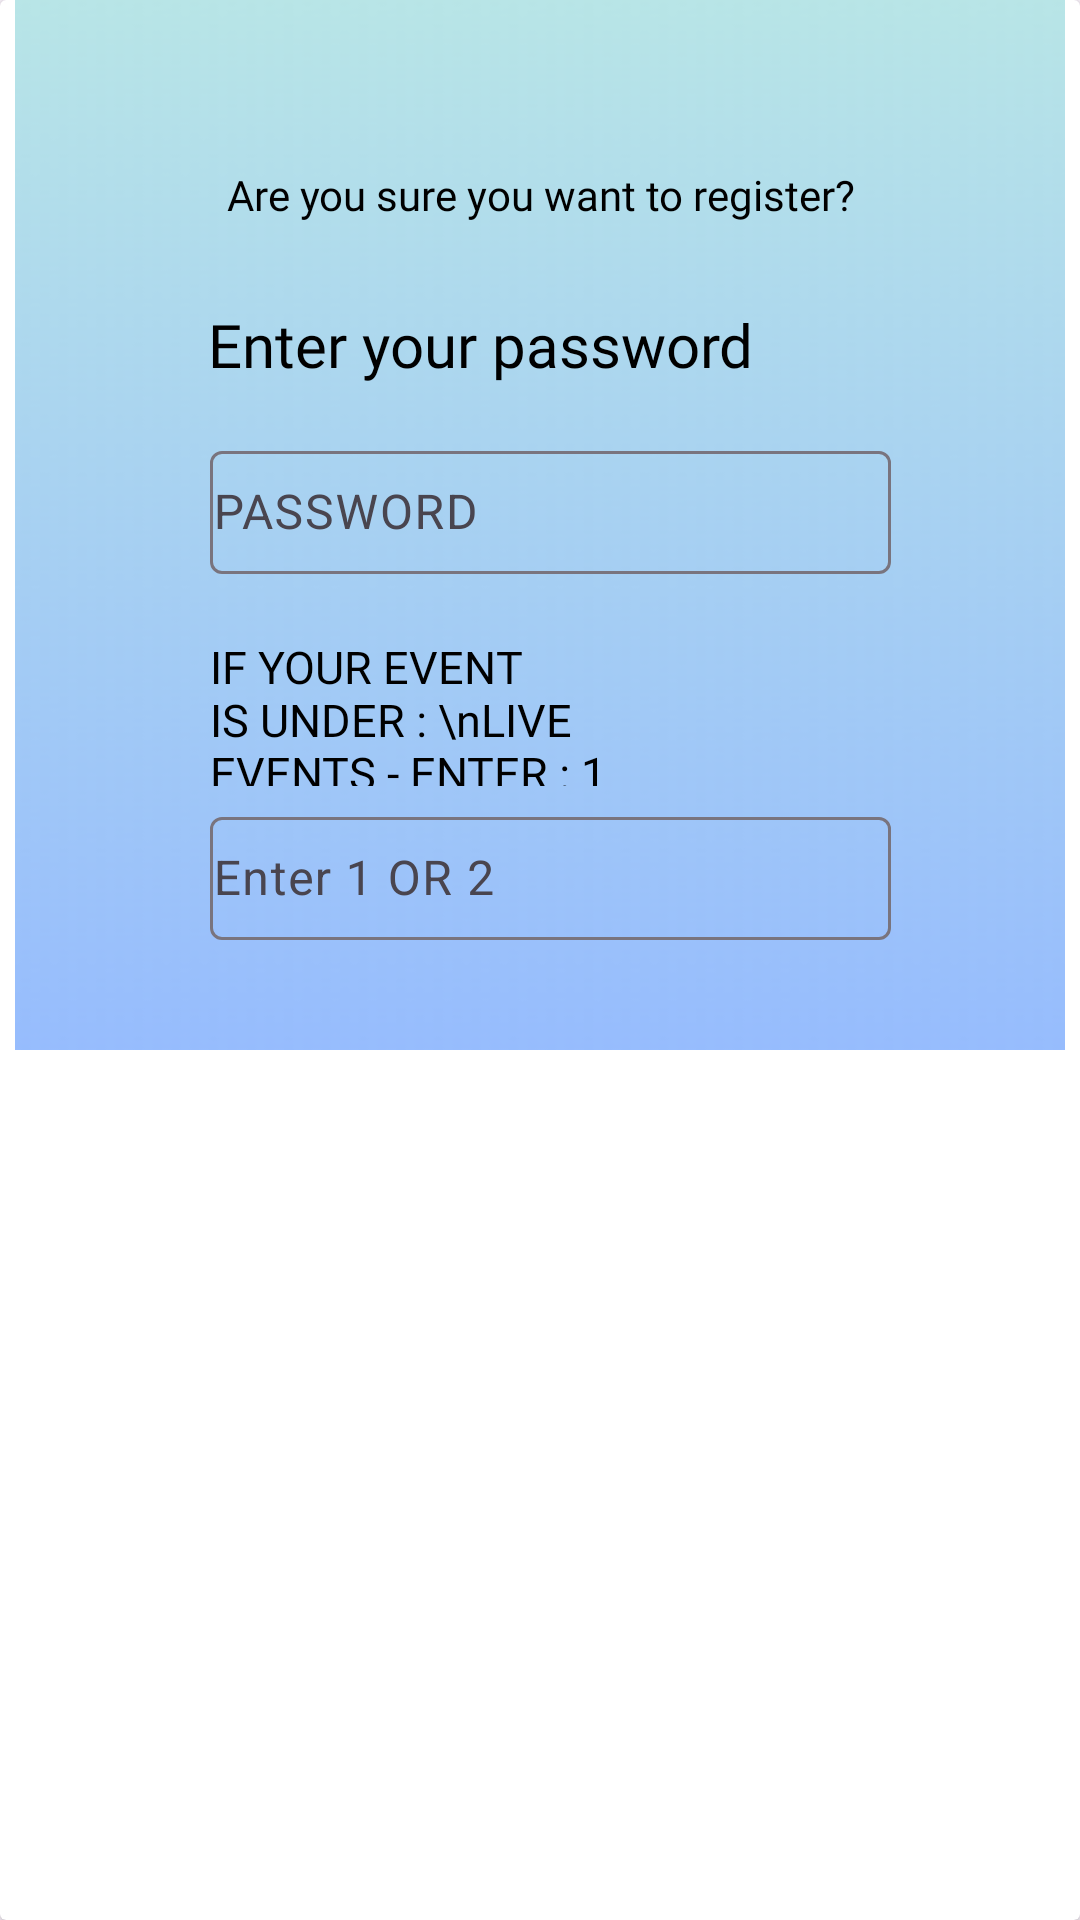

Android layout source for this screen:
<!-- AndroidManifest.xml: application theme Theme.EventsOfCGU -->
<!-- res/layout/regcnfrm.xml -->
<?xml version="1.0" encoding="utf-8"?>
<androidx.cardview.widget.CardView xmlns:android="http://schemas.android.com/apk/res/android"
    android:layout_width="350dp"
    android:layout_height="350dp"
    xmlns:app="http://schemas.android.com/apk/res-auto"
    android:elevation="40dp"
    android:background="@drawable/border"
    android:layout_gravity="center">

    <LinearLayout
        android:layout_width="350dp"
        android:layout_height="350dp"
        android:layout_gravity="center_horizontal"
        android:background="@drawable/moreinfobg"
        android:orientation="vertical"
        android:paddingHorizontal="10dp"
        android:paddingVertical="10dp">

        <TextView
            android:id="@+id/areyousure"
            android:layout_width="match_parent"
            android:layout_height="50dp"
            android:layout_marginTop="30dp"
            android:fontFamily="@font/audiowide"
            android:gravity="center"
            android:paddingVertical="10dp"
            android:text="Are you sure you want to register?"
            android:textColor="@color/black" />

        <TextView
            android:id="@+id/eventdesc"
            android:layout_width="wrap_content"
            android:layout_marginLeft="54dp"
            android:layout_height="50dp"
            android:fontFamily="@font/homenaje"
            android:gravity="center"
            android:text="Enter your password"
            android:textSize="20dp"
            android:textColor="@color/black" />

        <com.google.android.material.textfield.TextInputLayout
            android:id="@+id/loginname"
            android:layout_width="267dp"
            android:layout_height="57dp"
            android:layout_marginLeft="50dp"
            android:width="60sp"
            android:inputType="text"
            android:padding="5sp"
            android:textSize="30sp"
            app:helperText="Name"
            app:layout_constraintBottom_toBottomOf="parent"
            app:layout_constraintEnd_toEndOf="parent"
            app:layout_constraintHorizontal_bias="0.611"
            app:layout_constraintStart_toStartOf="parent"
            app:layout_constraintTop_toTopOf="parent"
            app:layout_constraintVertical_bias="0.534">

            <com.google.android.material.textfield.TextInputEditText
                android:id="@+id/pass"
                android:layout_width="227dp"
                android:layout_height="41dp"
                android:hint="PASSWORD"
                android:padding="1sp"
                android:textColor="@color/white" />

        </com.google.android.material.textfield.TextInputLayout>

        <TextView
            android:id="@+id/typeofevnt"
            android:layout_width="160dp"
            android:layout_height="50dp"
            android:textSize="15dp"
            android:layout_marginLeft="55dp"
            android:fontFamily="@font/homenaje"
            android:gravity="left"
            android:layout_marginTop="15dp"
            android:text="IF YOUR EVENT IS UNDER : \nLIVE EVENTS - ENTER : 1 \nUPCOMING EVENTS - ENTER : 2"
            android:textColor="@color/black" />

        <com.google.android.material.textfield.TextInputLayout
            android:id="@+id/oneortwo"
            android:layout_width="267dp"
            android:layout_height="57dp"
            android:layout_marginLeft="50dp"
            android:width="60sp"
            android:inputType="text"
            android:padding="5sp"
            android:textSize="30sp"
            app:helperText="Name"
            app:layout_constraintBottom_toBottomOf="parent"
            app:layout_constraintEnd_toEndOf="parent"
            app:layout_constraintHorizontal_bias="0.611"
            app:layout_constraintStart_toStartOf="parent"
            app:layout_constraintTop_toTopOf="parent"
            app:layout_constraintVertical_bias="0.534">

            <com.google.android.material.textfield.TextInputEditText
                android:id="@+id/liveorupc"
                android:layout_width="227dp"
                android:layout_height="41dp"
                android:hint="Enter 1 OR 2"
                android:padding="1sp"
                android:textColor="@color/white" />

        </com.google.android.material.textfield.TextInputLayout>

    </LinearLayout>
</androidx.cardview.widget.CardView>
<!-- resources referenced by this layout -->
<resources>
  <color name="black">#FF000000</color>
  <color name="white">#FFFFFFFF</color>
  <!-- drawable border (drawable) -->
  <?xml version="1.0" encoding="utf-8"?>
  <shape xmlns:android="http://schemas.android.com/apk/res/android"
      android:shape="rectangle">
      <stroke android:color="#4D9099" android:width="2sp"/>
      <solid android:color="@android:color/transparent"/>
      <corners android:radius="10dp"/>
  </shape>
  <!-- drawable moreinfobg: png bitmap (drawable, 24384 bytes) -->
  <style name="Theme.EventsOfCGU" parent="Base.Theme.EventsOfCGU" />
  <style name="Base.Theme.EventsOfCGU" parent="Theme.Material3.DayNight.NoActionBar">
          
          <item name="android:windowFullscreen">true</item>
          
      </style>
</resources>
